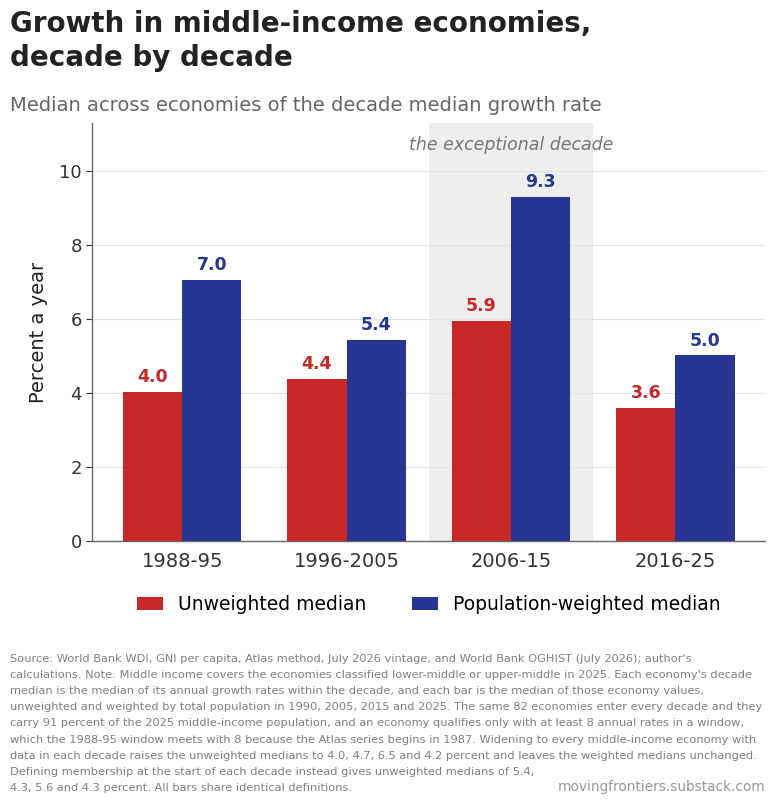

Here is the Python script that generated this plot:
"""
chart-5-growth-in-middle-income-economies-decade-by-decade

Self-contained build script for Chart 5 of the Moving Escalator series.
Running it writes the PNG and the CSV into the current directory. It needs
no external data: every number the chart and the caption depend on is in
the DATA block below.

  python3 chart-5-growth-in-middle-income-economies-decade-by-decade.py

Requires matplotlib and numpy only.

Provenance of the DATA block
----------------------------
Source: World Bank WDI, GNI per capita, Atlas method, July 2026 vintage, for
the growth rates and populations; World Bank OGHIST (1 July 2026) for the
income classifications. Populations are UN WPP 2024 medium variant as carried
in the projection workbook income-classification-2050.xlsx.

Each row is one economy classified lower-middle or upper-middle income in 2025,
followed by four tuples, one per decade, in the order 1988-95, 1996-2005,
2006-15, 2016-25:

    (class at the start of the decade, number of annual growth rates found,
     decade median growth in percent, population in millions)

The decade median is the median of the economy's annual growth rates in GNI
per capita within the decade; it is None where fewer than 8 annual rates
exist. The class at the start of the decade is the OGHIST classification in
the year before the first growth rate, and is None where the economy was not
yet classified. Population is measured in 1990, 2005, 2015 and 2025
respectively, matching the decade.

Everything plotted is recomputed from this block at run time, so the bars,
the CSV and the sample counts quoted in the caption cannot drift apart.
"""
import csv

import matplotlib
matplotlib.use('Agg')
import matplotlib.pyplot as plt
import numpy as np

# --------------------------------------------------------------------------
# Decades: label, first and last year of the annual growth rates, weight year
# --------------------------------------------------------------------------
DECADES = [('1988-95', 1988, 1995, 1990),
           ('1996-2005', 1996, 2005, 2005),
           ('2006-15', 2006, 2015, 2015),
           ('2016-25', 2016, 2025, 2025)]

MIN_RATES = 8          # an economy qualifies in a decade only with 8+ annual rates
MIDDLE = ('LM', 'UM')  # middle income

# --------------------------------------------------------------------------
# DATA: economy, code, class in 2025, then one tuple per decade
# --------------------------------------------------------------------------
DATA = [
    ('Albania', 'ALB', 'UM', [(None,8,2.0547945205479423,3.287), ('L',10,17.261246312684364,3.011), ('LM',10,3.40408192553715,2.731), ('UM',10,12.225814158367054,2.35)]),
    ('Algeria', 'DZA', 'UM', [('UM',8,-6.560123329907502,25.376), ('LM',10,5.436424041075194,33.109), ('LM',10,6.301813899436814,40.02), ('UM',10,1.5808597462127594,47.435)]),
    ('Angola', 'AGO', 'LM', [(None,8,-6.068289384719405,11.626), ('L',10,16.36636636636637,19.291), ('LM',10,9.438596491228068,28.158), ('UM',10,-0.8245614035087723,39.04)]),
    ('Argentina', 'ARG', 'UM', [('UM',8,9.940034856585822,32.756), ('UM',10,-3.5692074232548885,39.217), ('UM',10,13.376970529171873,43.477), ('UM',10,6.235371963685465,45.851)]),
    ('Armenia', 'ARM', 'UM', [(None,3,None,3.552), ('L',10,8.347826086956523,3.146), ('LM',10,5.472542606300568,3.005), ('LM',10,9.231902569101324,3.087)]),
    ('Azerbaijan', 'AZE', 'UM', [(None,3,None,7.175), ('L',10,15.966386554621847,8.392), ('LM',10,16.493709624500784,9.649), ('UM',10,4.935346924873485,10.247)]),
    ('Bangladesh', 'BGD', 'LM', [('L',8,3.5098522167487767,111.634), ('L',10,5.083655083655081,144.716), ('L',10,9.285201149425292,159.383), ('LM',10,9.758187357197269,175.687)]),
    ('Belarus', 'BLR', 'UM', [(None,3,None,10.189), ('LM',10,5.718954248366015,9.664), ('LM',10,7.212892816607985,9.461), ('UM',10,7.229179636990568,9.086)]),
    ('Belize', 'BLZ', 'UM', [('LM',8,8.313065026845944,0.183), ('LM',10,1.4063635375364036,0.28), ('UM',10,2.046343350691182,0.356), ('UM',10,3.231933608018467,0.423)]),
    ('Benin', 'BEN', 'LM', [('L',8,2.857142857142847,5.281), ('L',10,11.596638655462188,8.426), ('L',10,3.6774628879892135,11.361), ('L',10,3.670991778006172,14.814)]),
    ('Bhutan', 'BTN', 'LM', [('L',8,2.083333333333337,0.589), ('L',10,10.68376068376069,0.662), ('L',10,8.32122972645848,0.741), ('LM',10,5.76420398500691,0.797)]),
    ('Bolivia', 'BOL', 'LM', [('LM',8,2.8006267136701846,7.13), ('LM',10,2.139219015280136,9.361), ('LM',10,10.504587155963307,11.015), ('LM',10,5.6312656641604,12.582)]),
    ('Bosnia and Herzegovina', 'BIH', 'UM', [(None,3,None,4.449), ('L',10,18.02446434282059,4.096), ('LM',10,3.5849775594885225,3.519), ('UM',10,7.717477075453727,3.14)]),
    ('Botswana', 'BWA', 'UM', [('LM',8,11.70226453937211,1.306), ('LM',10,1.6097982289097645,1.84), ('UM',10,3.40557346844772,2.203), ('UM',10,2.917731289257963,2.562)]),
    ('Brazil', 'BRA', 'UM', [('UM',8,7.459962904608997,149.143), ('UM',10,-3.0348361683978142,184.688), ('LM',10,13.06255861296004,201.676), ('UM',10,2.84015271728133,212.812)]),
    ('Cabo Verde', 'CPV', 'UM', [(None,8,9.714441332088386,0.375), ('LM',10,1.950387596899228,0.485), ('LM',10,3.696753053321422,0.512), ('LM',10,6.812674938379915,0.527)]),
    ('Cambodia', 'KHM', 'LM', [('L',8,9.375,7.375), ('L',10,5.233990147783252,13.439), ('L',10,9.801009801009798,15.623), ('LM',10,7.459304476507578,17.848)]),
    ('Cameroon', 'CMR', 'LM', [('LM',8,-4.623595505617978,11.332), ('L',10,-0.6493506493506496,17.075), ('LM',10,3.34800586901427,22.763), ('LM',10,1.9181991122384279,29.879)]),
    ('China', 'CHN', 'UM', [('L',8,7.045454545454543,1135.185), ('L',10,12.914280756550411,1303.72), ('LM',10,16.95688631883868,1379.86), ('UM',10,5.012978968439952,1406.585)]),
    ('Colombia', 'COL', 'UM', [('LM',8,8.046874999999998,32.44), ('LM',10,1.0593220338983023,42.129), ('LM',10,10.686933892118432,46.97), ('UM',10,4.185706976802228,53.426)]),
    ('Comoros', 'COM', 'LM', [('L',8,0.520833333333337,0.445), ('L',10,1.395619306067064,0.593), ('L',10,2.0504512844249034,0.727), ('L',10,2.6001435144147544,0.883)]),
    ('Congo, Rep.', 'COG', 'LM', [('LM',8,-7.254305977710235,2.381), ('L',10,9.104721832632068,3.696), ('LM',10,8.225237685818609,5.098), ('LM',10,1.3670533080063052,6.484)]),
    ('Cuba', 'CUB', 'UM', [(None,8,-2.3663337637355397,10.632), ('LM',10,6.721034870641174,11.263), ('LM',10,6.807190029296395,11.275), ('UM',4,None,10.937)]),
    ("Côte d'Ivoire", 'CIV', 'LM', [('LM',8,-3.9473684210526327,12.19), ('L',10,2.898799313893652,20.068), ('L',10,5.851851851851853,25.246), ('LM',10,4.170744637468404,32.712)]),
    ('Djibouti', 'DJI', 'LM', [(None,0,None,0.58), ('LM',0,None,0.839), ('LM',0,None,1.02), ('LM',10,5.931315124237013,1.184)]),
    ('Dominica', 'DMA', 'UM', [('LM',8,6.59552164424052,0.07), ('LM',10,3.5895746213964186,0.069), ('UM',10,2.999187296824213,0.07), ('UM',10,5.258790078048891,0.066)]),
    ('Dominican Republic', 'DOM', 'UM', [('LM',8,9.784393517526958,7.151), ('LM',10,4.637281910009183,9.225), ('LM',10,4.638879638879645,10.435), ('UM',10,5.242306586137479,11.52)]),
    ('Ecuador', 'ECU', 'UM', [('LM',8,6.333776974997618,10.474), ('LM',10,5.49041573313418,13.846), ('LM',10,8.575681245706434,16.266), ('UM',10,1.7178891470295388,18.29)]),
    ('Egypt, Arab Rep.', 'EGY', 'LM', [('LM',8,-1.36986301369863,58.397), ('LM',10,4.022907736631298,81.101), ('LM',10,9.676879601398081,99.597), ('LM',10,-3.7667604398816277,118.366)]),
    ('El Salvador', 'SLV', 'UM', [('LM',8,7.293393322282737,5.4), ('LM',10,5.998424294513683,6.006), ('LM',10,4.634146341463419,6.184), ('LM',10,4.746623988274223,6.366)]),
    ('Equatorial Guinea', 'GNQ', 'UM', [('L',8,-1.5151515151515138,0.474), ('L',10,27.27566867989646,0.947), ('UM',10,11.250795355126064,1.454), ('UM',10,-3.8836471831813046,1.938)]),
    ('Eswatini', 'SWZ', 'LM', [('LM',5,None,0.872), ('LM',10,1.4402173913043437,1.079), ('LM',10,3.6151608159089466,1.143), ('LM',10,1.7842276545826152,1.256)]),
    ('Fiji', 'FJI', 'UM', [('LM',8,3.2041705571117296,0.773), ('LM',10,1.1210762331838597,0.882), ('LM',10,4.12719013627515,0.919), ('UM',10,3.2937056795978026,0.933)]),
    ('Gabon', 'GAB', 'UM', [('UM',8,2.1008079507431168,0.984), ('UM',10,5.103480525344062,1.463), ('UM',10,3.5583799448452136,2.041), ('UM',10,2.6904052739982975,2.593)]),
    ('Georgia', 'GEO', 'UM', [(None,5,None,4.802), ('L',10,12.774725274725274,3.902), ('LM',10,10.648885641213003,3.725), ('UM',10,10.413299856287296,3.936)]),
    ('Ghana', 'GHA', 'LM', [('L',8,-1.3513513513513487,15.395), ('L',10,2.6671408250355633,22.449), ('L',10,11.435185185185182,28.696), ('LM',10,2.8696936323588274,35.064)]),
    ('Grenada', 'GRD', 'UM', [('LM',8,3.938701524164512,0.1), ('LM',10,6.073369565217391,0.11), ('UM',10,2.5969356219094797,0.115), ('UM',10,6.3955793672335055,0.117)]),
    ('Guatemala', 'GTM', 'UM', [('LM',8,5.243321139563239,9.025), ('LM',10,4.832836809003638,13.088), ('LM',10,6.372035947594467,15.972), ('LM',10,5.759169940487774,18.688)]),
    ('Guinea', 'GIN', 'LM', [('L',8,1.5476190476190421,6.434), ('L',10,-4.056987788331074,9.246), ('L',10,2.261420171867934,11.767), ('L',10,7.481343283582087,15.1)]),
    ('Haiti', 'HTI', 'LM', [('L',8,2.2063208109719676,6.854), ('L',10,10.15161502966382,9.061), ('L',10,8.672248803827753,10.523), ('L',10,1.9024247000587247,11.906)]),
    ('Honduras', 'HND', 'LM', [('LM',8,-3.059210526315792,4.98), ('L',10,5.07941419141914,7.478), ('LM',10,4.215762024338421,9.237), ('LM',10,5.484053815247658,11.006)]),
    ('India', 'IND', 'LM', [('L',8,0.0,864.972), ('L',10,4.9085365853658525,1154.676), ('L',10,8.900108900108894,1328.024), ('LM',10,6.440915637080269,1463.866)]),
    ('Indonesia', 'IDN', 'UM', [('L',8,8.012820512820507,183.501), ('LM',10,10.868924889543452,230.872), ('LM',10,14.398148148148149,261.799), ('LM',10,4.788425837014277,285.721)]),
    ('Iran, Islamic Rep.', 'IRN', 'UM', [('UM',8,-10.940101870898228,58.38), ('LM',10,8.746488764044935,71.828), ('LM',10,11.899046207385444,82.619), ('UM',10,1.2327416173570027,92.418)]),
    ('Iraq', 'IRQ', 'UM', [('UM',8,2.4495948746938003,17.581), ('LM',10,22.652452496685815,28.407), ('LM',10,13.132150395651209,37.561), ('UM',10,1.1409184608337175,47.021)]),
    ('Jamaica', 'JAM', 'UM', [('LM',8,9.279223779454803,2.38), ('LM',10,5.2108433734939785,2.687), ('LM',10,3.1303852704350543,2.803), ('UM',10,6.00288651084202,2.837)]),
    ('Jordan', 'JOR', 'UM', [('LM',8,2.1759259259259256,3.622), ('LM',10,3.659842098220256,6.03), ('LM',10,5.545159909496733,9.545), ('UM',10,2.3065476190476164,11.521)]),
    ('Kazakhstan', 'KAZ', 'UM', [(None,2,None,17.154), ('LM',10,5.3481913019916005,15.968), ('LM',10,15.643135855005053,18.084), ('UM',10,5.441833425126974,20.844)]),
    ('Kenya', 'KEN', 'LM', [('L',8,-4.224738675958189,22.893), ('L',10,8.608058608058611,35.796), ('L',10,9.610809782091534,47.089), ('LM',10,5.555555555555558,57.532)]),
    ('Kiribati', 'KIR', 'LM', [('LM',8,9.29064657878217,0.075), ('LM',10,0.29973085392708265,0.098), ('LM',10,7.120421733220672,0.117), ('LM',10,4.4046291872378855,0.136)]),
    ('Kosovo', 'XKX', 'UM', [(None,0,None,1.974), (None,0,None,1.818), (None,5,None,1.788), ('LM',10,9.002364182633105,1.577)]),
    ('Kyrgyz Republic', 'KGZ', 'LM', [(None,3,None,4.391), ('L',10,1.7857142857142905,5.163), ('L',10,12.134502923976608,6.04), ('LM',10,7.52521040260824,7.343)]),
    ('Lao PDR', 'LAO', 'LM', [('L',8,11.513157894736848,4.312), ('L',10,4.892473118279572,5.87), ('L',10,15.959595959595962,6.802), ('LM',10,1.826799644514665,7.873)]),
    ('Lebanon', 'LBN', 'LM', [('LM',5,None,3.595), ('LM',10,4.900709219858146,4.671), ('UM',10,4.402027360901295,6.472), ('UM',9,-4.043126684636123,5.849)]),
    ('Lesotho', 'LSO', 'LM', [('L',8,5.641821946169778,1.81), ('LM',10,1.4925373134328401,1.953), ('LM',10,2.7708184204247255,2.105), ('LM',10,0.46100006729927756,2.363)]),
    ('Libya', 'LBY', 'UM', [('UM',8,-0.983835683033546,4.445), ('UM',10,-1.0517292054472438,5.859), ('UM',10,-1.8203502839373054,6.532), ('UM',10,0.8907772759686239,7.459)]),
    ('Malaysia', 'MYS', 'UM', [('LM',8,10.197459691093503,17.833), ('UM',10,4.682930440898825,25.836), ('UM',10,8.874046740467412,31.233), ('UM',10,2.371929430311326,35.978)]),
    ('Maldives', 'MDV', 'UM', [('L',8,11.148066026114812,0.225), ('LM',10,6.873459766420231,0.306), ('LM',10,7.818383872703083,0.428), ('UM',10,7.005050900110632,0.53)]),
    ('Marshall Islands', 'MHL', 'UM', [(None,8,7.5174721189591125,0.045), ('LM',10,3.843386497181911,0.052), ('LM',10,2.5838447846734502,0.049), ('UM',10,5.961370175415337,0.036)]),
    ('Mauritania', 'MRT', 'LM', [('L',8,4.075711522520031,1.952), ('L',10,-1.1904761904761918,2.939), ('L',10,5.403225806451617,3.966), ('LM',10,3.560144436921686,5.315)]),
    ('Mauritius', 'MUS', 'UM', [('LM',8,7.6895398140584215,1.059), ('UM',10,4.801563903863427,1.228), ('UM',10,5.405192499916844,1.263), ('UM',10,3.8699850181207585,1.244)]),
    ('Mexico', 'MEX', 'UM', [('LM',8,16.23529666147725,82.82), ('UM',10,5.702777073753573,105.812), ('UM',10,2.8312593455297574,121.072), ('UM',10,4.780046831215701,131.947)]),
    ('Micronesia, Fed. Sts.', 'FSM', 'UM', [(None,8,5.371687802866276,0.101), ('LM',10,2.0690547006336435,0.111), ('LM',10,2.4938584083972315,0.109), ('LM',10,3.0172888827662225,0.114)]),
    ('Moldova', 'MDA', 'UM', [(None,3,None,2.978), ('LM',10,3.5204081632653095,2.889), ('LM',10,14.495798319327724,2.836), ('LM',10,11.527942238267153,2.361)]),
    ('Mongolia', 'MNG', 'UM', [(None,8,-12.162332214765097,2.099), ('L',10,6.962719298245624,2.536), ('L',10,21.725941746370747,3.027), ('LM',10,7.290934150938089,3.569)]),
    ('Montenegro', 'MNE', 'UM', [(None,0,None,0.606), (None,6,None,0.614), (None,10,4.095513940759532,0.625), ('UM',10,9.833885883789906,0.623)]),
    ('Morocco', 'MAR', 'LM', [('LM',8,3.7996909678325697,24.376), ('LM',10,2.6455942844771596,30.358), ('LM',10,2.954763822704465,34.608), ('LM',10,2.045268408904777,38.431)]),
    ('Myanmar', 'MMR', 'LM', [('L',8,15.476190476190476,39.817), ('L',10,13.574660633484159,47.438), ('L',10,15.340909090909093,51.089), ('LM',10,0.0,54.851)]),
    ('Namibia', 'NAM', 'LM', [(None,8,5.890587167070227,1.369), ('LM',10,-0.6460589517715665,1.967), ('LM',10,4.114999540736653,2.374), ('UM',10,0.11844872823470465,3.093)]),
    ('Nepal', 'NPL', 'LM', [('L',8,0.0,19.525), ('L',10,4.880952380952386,26.309), ('L',10,11.813953488372098,27.824), ('L',10,5.561548943901884,29.618)]),
    ('Nicaragua', 'NIC', 'LM', [('LM',8,-2.3989898989899006,4.163), ('L',10,4.191353960939215,5.342), ('LM',10,5.393697614442294,6.149), ('LM',10,4.016926752401773,7.008)]),
    ('Nigeria', 'NGA', 'LM', [('L',0,None,97.121), ('L',0,None,145.017), ('L',7,None,190.672), ('LM',10,-7.685054219707688,237.528)]),
    ('North Macedonia', 'MKD', 'UM', [(None,3,None,2.064), ('LM',10,2.213064713064705,2.005), ('LM',10,5.174816270101134,1.912), ('UM',10,6.13180059398335,1.821)]),
    ('Pakistan', 'PAK', 'LM', [('L',8,0.0,116.156), ('L',10,9.414414414414418,175.453), ('L',10,4.461881326028405,217.291), ('LM',10,4.2723699658006264,255.22)]),
    ('Papua New Guinea', 'PNG', 'LM', [('LM',8,4.058441558441562,3.896), ('LM',10,-8.62795383769921,6.536), ('L',10,16.46469968387777,8.743), ('LM',10,0.5244755244755206,10.763)]),
    ('Paraguay', 'PRY', 'UM', [('LM',8,7.238152130625242,4.036), ('LM',10,-3.3809523809523845,5.448), ('LM',10,14.174138414121607,6.159), ('UM',10,2.257337983144425,7.013)]),
    ('Peru', 'PER', 'UM', [('LM',8,9.97519206145967,22.015), ('LM',10,4.113448997169932,28.101), ('LM',10,11.146029521264945,30.458), ('UM',10,5.5930710510863175,34.577)]),
    ('Philippines', 'PHL', 'UM', [('LM',8,6.427158866183258,62.855), ('LM',10,1.367019193106156,88.016), ('LM',10,8.669796557120502,105.313), ('LM',10,4.548492559427952,116.787)]),
    ('Samoa', 'WSM', 'UM', [('LM',8,2.975247524752478,0.169), ('LM',10,2.214776070611313,0.187), ('LM',10,5.42706545492061,0.202), ('LM',10,3.643554730655363,0.219)]),
    ('Senegal', 'SEN', 'LM', [('LM',8,-1.0869565217391297,7.721), ('L',10,-1.5045248868778227,11.235), ('L',10,1.8771043771043772,14.593), ('L',10,2.3822451472784056,18.932)]),
    ('Serbia', 'SRB', 'UM', [(None,0,None,7.898), (None,8,0.009556026986218269,7.441), (None,10,1.9870683445195658,7.095), ('UM',10,9.964829472924674,6.549)]),
    ('Solomon Islands', 'SLB', 'LM', [('L',8,6.904761904761902,0.331), ('LM',10,-3.12389536938848,0.483), ('L',10,5.839727195225919,0.639), ('LM',10,-0.9950248756218916,0.839)]),
    ('South Africa', 'ZAF', 'UM', [('LM',8,5.050004167013911,40.746), ('UM',10,-1.133765091548733,49.49), ('UM',10,3.002577842731302,56.724), ('UM',10,1.0542269280871097,64.747)]),
    ('Sri Lanka', 'LKA', 'UM', [('L',8,7.064676616915422,16.352), ('L',10,4.58500669344043,20.217), ('LM',10,13.228438228438232,20.97), ('LM',10,2.8157945642712012,21.756)]),
    ('St. Lucia', 'LCA', 'UM', [('LM',8,4.414024252466664,0.138), ('UM',10,4.044864511241952,0.165), ('UM',10,2.5708810475016386,0.175), ('UM',10,6.085556480397269,0.18)]),
    ('St. Vincent and the Grenadines', 'VCT', 'UM', [('LM',8,5.373294032140841,0.112), ('LM',10,6.689225053078562,0.112), ('UM',10,3.756681243926141,0.107), ('UM',10,6.125608665158577,0.1)]),
    ('Suriname', 'SUR', 'UM', [('UM',8,-6.396965865992415,0.412), ('LM',10,12.708588364151796,0.519), ('LM',10,8.638500411329186,0.582), ('UM',10,1.9496658312447845,0.64)]),
    ('São Tomé and Príncipe', 'STP', 'LM', [('L',8,-1.2195121951219523,0.123), ('L',10,1.5828017954169549,0.162), ('L',10,5.4850673433535,0.2), ('LM',10,9.197875244821653,0.24)]),
    ('Tajikistan', 'TJK', 'LM', [(None,3,None,5.399), ('L',10,3.125,6.925), ('L',10,14.022123893805304,8.644), ('LM',10,3.9705882352941146,10.787)]),
    ('Tanzania', 'TZA', 'LM', [('L',8,-5.92307692307692,26.11), ('L',10,6.749241658240646,39.182), ('L',10,7.610461338531516,52.021), ('L',10,2.4563884959924565,70.546)]),
    ('Thailand', 'THA', 'UM', [('LM',8,12.650365118322583,54.738), ('LM',10,0.5102040816326481,66.017), ('LM',10,9.193116613821628,70.541), ('UM',10,2.219889525284846,71.62)]),
    ('Timor-Leste', 'TLS', 'LM', [(None,3,None,0.76), (None,10,7.82013685239491,0.948), ('L',10,8.275795934023789,1.205), ('LM',10,-2.9659111350962384,1.419)]),
    ('Togo', 'TGO', 'LM', [('L',8,-0.8620689655172431,3.714), ('L',10,1.1627906976744207,5.413), ('L',10,3.0972797161442966,7.072), ('L',10,4.285302039245864,8.592)]),
    ('Tonga', 'TON', 'UM', [('LM',8,8.622423328305684,0.1), ('LM',10,-1.6741071428571452,0.106), ('LM',10,6.0376213592233,0.106), ('LM',10,4.55642795902712,0.104)]),
    ('Tunisia', 'TUN', 'LM', [('LM',8,4.18220946915352,8.325), ('LM',10,6.396624070188817,10.255), ('LM',10,3.832438791265358,11.402), ('LM',10,-0.5141388174807193,12.349)]),
    ('Turkmenistan', 'TKM', 'UM', [(None,5,None,3.761), ('LM',10,8.746973365617439,5.052), ('LM',10,16.547619047619055,6.216), ('UM',10,-2.193257438266516,7.619)]),
    ('Tuvalu', 'TUV', 'UM', [(None,8,6.381914676464584,0.009), (None,10,7.611619150080684,0.01), (None,10,2.8211658177702326,0.011), ('UM',10,3.42933906085231,0.009)]),
    ('Türkiye', 'TUR', 'UM', [('LM',8,9.652509652509655,56.016), ('LM',10,8.323518720465284,69.33), ('UM',10,6.888034939836785,78.218), ('UM',10,2.202944608799373,85.879)]),
    ('Ukraine', 'UKR', 'UM', [(None,6,None,52.054), ('LM',10,3.3686730506156004,47.586), ('LM',10,7.369513641755631,45.785), ('LM',10,6.6523994129375925,38.98)]),
    ('Uzbekistan', 'UZB', 'LM', [(None,5,None,20.465), ('LM',10,0.8620689655172376,26.357), ('L',10,22.61168384879725,30.749), ('LM',10,5.908204300816344,37.053)]),
    ('Vanuatu', 'VUT', 'LM', [('LM',8,3.8080649757765705,0.148), ('LM',10,4.024520255863539,0.211), ('LM',10,5.215125942974053,0.266), ('LM',10,5.045304000784611,0.335)]),
    ('Venezuela, RB', 'VEN', 'LM', [('UM',8,1.9431687715269708,19.827), ('LM',10,8.10128785241907,26.786), ('UM',10,7.949804521967363,30.574), ('UM',10,-2.2819562146892682,28.517)]),
    ('Viet Nam', 'VNM', 'UM', [('L',6,None,65.505), ('L',10,8.516656191074789,81.088), ('L',10,15.031185031185023,92.823), ('LM',10,6.570803140096615,101.599)]),
    ('West Bank and Gaza', 'PSE', 'LM', [(None,0,None,1.978), ('LM',9,8.536585365853666,3.32), ('LM',10,9.196903060289541,4.27), ('LM',10,3.5181303709914014,5.414)]),
    ('Zambia', 'ZMB', 'LM', [('L',8,4.018492176386912,7.786), ('L',10,2.8174603174603075,11.719), ('L',10,6.517909571344682,16.399), ('LM',10,-2.632439502943096,21.914)]),
    ('Zimbabwe', 'ZWE', 'LM', [('LM',8,-4.001600640256103,10.137), ('L',10,-5.505279034690802,12.483), ('L',10,5.4056829852790145,14.399), ('L',10,10.781473533619456,16.951)]),]


# --------------------------------------------------------------------------
# Aggregation
# --------------------------------------------------------------------------
def median(values):
    v = sorted(values)
    n = len(v)
    if n == 0:
        raise ValueError('median of empty sequence')
    mid = n // 2
    return v[mid] if n % 2 else 0.5 * (v[mid - 1] + v[mid])


def weighted_median(pairs):
    """Lower weighted median: the value at which cumulative weight reaches half.

    Counting directly rather than interpolating matters here, because a single
    large economy can straddle the midpoint and interpolation would invent a
    value that no economy has.
    """
    pairs = sorted(pairs)
    half = sum(w for _, w in pairs) / 2.0
    cum = 0.0
    for value, weight in pairs:
        cum += weight
        if cum >= half:
            return value
    return pairs[-1][0]


def weighted_median_economy(triples):
    triples = sorted(triples)
    half = sum(t[1] for t in triples) / 2.0
    cum = 0.0
    for value, weight, name in triples:
        cum += weight
        if cum >= half:
            return name
    return triples[-1][2]


def balanced_sample():
    """Economies with a decade median and a population in every decade."""
    out = []
    for name, code, class_2025, cells in DATA:
        if all(c[2] is not None and c[3] is not None for c in cells):
            out.append(name)
    return set(out)


BALANCED = balanced_sample()

series = []       # the eight plotted points
for i, (label, first, last, wyear) in enumerate(DECADES):
    rows = [(cells[i][2], cells[i][3], name)
            for name, code, class_2025, cells in DATA if name in BALANCED]
    series.append(dict(
        label=label, first=first, last=last, wyear=wyear, n=len(rows),
        pop=sum(r[1] for r in rows),
        unweighted=median([r[0] for r in rows]),
        weighted=weighted_median([(r[0], r[1]) for r in rows]),
        weighted_economy=weighted_median_economy(rows)))

# Robustness figure quoted in the caption: every economy with data in each
# decade, rather than the economies present in all four.
unbalanced_unweighted = []
for i, _ in enumerate(DECADES):
    vals = [cells[i][2] for name, code, class_2025, cells in DATA
            if cells[i][2] is not None and cells[i][3] is not None]
    unbalanced_unweighted.append(median(vals))

# Membership defined at the start of each decade cannot be recomputed from this
# block, because it would draw in economies that are not middle income in 2025
# and so are not carried here. The figures are stated as constants and are
# reported in the caption as an alternative definition, not as a plotted series.
CONTEMPORANEOUS_UNWEIGHTED = (5.4, 4.3, 5.6, 4.3)

N_ECONOMIES = len(BALANCED)
POP_SHARE = 100.0 * series[-1]['pop'] / sum(
    cells[3][3] for name, code, class_2025, cells in DATA if cells[3][3] is not None)

# --------------------------------------------------------------------------
# CSV
# --------------------------------------------------------------------------
CSV_FIELDS = ['record_type', 'series', 'decade', 'first_rate_year', 'last_rate_year',
              'economy', 'code', 'class_2025', 'class_at_decade_start',
              'middle_income_at_decade_start', 'annual_rates_used',
              'decade_median_growth_pct', 'population_mn', 'population_year',
              'in_balanced_sample', 'n_economies', 'weighted_median_economy', 'plotted']


def write_csv(path):
    rows = []
    for s in series:
        for name, value, who in [('Unweighted median', s['unweighted'], ''),
                                 ('Population-weighted median', s['weighted'],
                                  s['weighted_economy'])]:
            rows.append(dict(record_type='chart_series', series=name, decade=s['label'],
                             first_rate_year=s['first'], last_rate_year=s['last'],
                             economy='', code='', class_2025='', class_at_decade_start='',
                             middle_income_at_decade_start='', annual_rates_used='',
                             decade_median_growth_pct=round(value, 3),
                             population_mn=round(s['pop'], 3), population_year=s['wyear'],
                             in_balanced_sample=True, n_economies=s['n'],
                             weighted_median_economy=who, plotted=True))
    for name, code, class_2025, cells in DATA:
        for i, (label, first, last, wyear) in enumerate(DECADES):
            start_class, n_rates, value, population = cells[i]
            rows.append(dict(record_type='economy', series='', decade=label,
                             first_rate_year=first, last_rate_year=last,
                             economy=name, code=code, class_2025=class_2025,
                             class_at_decade_start=start_class if start_class else None,
                             middle_income_at_decade_start=start_class in MIDDLE,
                             annual_rates_used=n_rates,
                             decade_median_growth_pct='' if value is None else round(value, 4),
                             population_mn='' if population is None else population,
                             population_year=wyear,
                             in_balanced_sample=name in BALANCED, n_economies='',
                             weighted_median_economy='',
                             plotted=name in BALANCED))
    with open(path, 'w', newline='') as handle:
        writer = csv.DictWriter(handle, fieldnames=CSV_FIELDS)
        writer.writeheader()
        writer.writerows(rows)
    return len(rows)


# --------------------------------------------------------------------------
# Chart
# --------------------------------------------------------------------------
VIVID = {'L': '#C62828', 'LM': '#F9A825', 'UM': '#00897B', 'H': '#283593'}
RED, BLUE = VIVID['L'], VIVID['H']
FIGW, FIGH, DPI = 8.0, 8.0, 200
CAPTION_FS = 8.2
WATERMARK_FS = CAPTION_FS * 1.2
WATERMARK = 'movingfrontiers.substack.com'
LINESPACING = 1.42
X_LEFT = 0.012
X_RIGHT = 1 - 70.0 / (FIGW * DPI)     # right edge 70 px from the canvas edge


def caption_text():
    return (
        "Source: World Bank WDI, GNI per capita, Atlas method, July 2026 vintage, and World Bank OGHIST "
        "(July 2026); author's calculations. "
        "Note: Middle income covers the economies classified lower-middle or upper-middle in 2025. Each "
        "economy's decade median is the median of its annual growth rates within the decade, and each bar "
        "is the median of those economy values, unweighted and weighted by total population in "
        f"{', '.join(str(d[3]) for d in DECADES[:-1])} and {DECADES[-1][3]}. The same {N_ECONOMIES} economies enter every decade and "
        f"they carry {POP_SHARE:.0f} percent of the {DECADES[-1][3]} middle-income population, and an economy qualifies only "
        f"with at least {MIN_RATES} annual rates in a window, which the {DECADES[0][0]} window meets with {MIN_RATES} because the "
        "Atlas series begins in 1987. Widening to every middle-income economy with data in each decade "
        f"raises the unweighted medians to {', '.join('%.1f' % v for v in unbalanced_unweighted[:-1])} and {unbalanced_unweighted[-1]:.1f} percent and leaves the "
        "weighted medians unchanged. Defining membership at the start of each decade instead gives "
        f"unweighted medians of {', '.join('%.1f' % v for v in CONTEMPORANEOUS_UNWEIGHTED[:-1])} and {CONTEMPORANEOUS_UNWEIGHTED[-1]:.1f} percent.")


CLOSERS = ['All bars share identical definitions.',
           'Coverage is reported for every decade.',
           'The ranking of the decades is unchanged.']


def build(png_path, csv_path):
    n_rows = write_csv(csv_path)

    plt.rcParams.update({'font.family': 'DejaVu Sans',
                         'axes.edgecolor': '#666', 'axes.linewidth': 1.0,
                         'axes.facecolor': 'white',
                         'xtick.color': '#333', 'ytick.color': '#333'})

    fig = plt.figure(figsize=(FIGW, FIGH), dpi=DPI, facecolor='white')
    ax = fig.add_axes([0.115, 0.322, 0.841, 0.523])

    x = np.arange(len(series))
    bar_w = 0.36
    unw = [s['unweighted'] for s in series]
    wtd = [s['weighted'] for s in series]

    peak = max(range(len(series)), key=lambda i: series[i]['weighted'])
    ax.axvspan(peak - 0.5, peak + 0.5, color='#EEEEEE', lw=0, zorder=0)
    ax.bar(x - bar_w / 2, unw, bar_w, color=RED, zorder=3, label='Unweighted median')
    ax.bar(x + bar_w / 2, wtd, bar_w, color=BLUE, zorder=3,
           label='Population-weighted median')

    for xi, value, colour in (list(zip(x - bar_w / 2, unw, [RED] * len(x)))
                              + list(zip(x + bar_w / 2, wtd, [BLUE] * len(x)))):
        ax.text(xi, value + 0.16, '%.1f' % value, ha='center', va='bottom',
                fontsize=12.5, fontweight='bold', color=colour, zorder=4)

    ax.set_xticks(x)
    ax.set_xticklabels([s['label'] for s in series], fontsize=14)
    ax.set_ylim(0, 11.3)
    ax.set_yticks(range(0, 11, 2))
    ax.tick_params(axis='y', labelsize=13, length=4)
    ax.tick_params(axis='x', length=0, pad=8)
    ax.set_ylabel('Percent a year', fontsize=14, color='#222', labelpad=8)
    ax.spines['top'].set_visible(False)
    ax.spines['right'].set_visible(False)
    ax.set_axisbelow(True)
    ax.yaxis.grid(True, color='#E3E3E3', lw=0.8, zorder=1)
    ax.text(peak, 10.45, 'the exceptional decade', ha='center', va='bottom',
            fontsize=12.5, style='italic', color='#777', zorder=4)

    legend = ax.legend(loc='upper center', bbox_to_anchor=(0.5, -0.088), ncol=2,
                       frameon=False, fontsize=13.5, handlelength=1.4,
                       columnspacing=2.4)

    fig.text(X_LEFT, 0.986, 'Growth in middle-income economies,\ndecade by decade',
             fontsize=20, fontweight='bold', color='#222', ha='left', va='top',
             linespacing=1.25)
    fig.text(X_LEFT, 0.878, 'Median across economies of the decade median growth rate',
             fontsize=14, color='#666', ha='left', va='top')

    # ---- caption and watermark, Moving Frontiers standard --------------------
    fig.canvas.draw()
    renderer = fig.canvas.get_renderer()
    inv = fig.transFigure.inverted()
    box = lambda artist: artist.get_window_extent(renderer).transformed(inv)

    probe = fig.text(0.5, 0.5, '', fontsize=CAPTION_FS, va='baseline', ha='left', alpha=0)

    def width(text, size=CAPTION_FS):
        probe.set_fontsize(size)
        probe.set_text(text)
        return box(probe).width

    movi = width('movi', WATERMARK_FS)
    limit_full = X_RIGHT - X_LEFT
    limit_short = limit_full - movi

    def greedy(words, limit):
        lines, current = [], ''
        for word in words:
            trial = word if not current else current + ' ' + word
            if width(trial) <= limit:
                current = trial
            else:
                if current:
                    lines.append(current)
                current = word
        if current:
            lines.append(current)
        return lines

    def layout(body):
        """Every line runs full width except the last two, which stop short of
        the watermark; the second to last is filled to at least 70 percent."""
        full = greedy(body.split(), limit_full)
        for cut in range(len(full) - 1, 0, -1):
            head = full[:cut]
            pool = ' '.join(full[cut:]).split()
            tail = greedy(pool, limit_short)
            if len(tail) == 2 and width(tail[0]) >= 0.70 * limit_short:
                if head:
                    wider = head[-1].split() + pool
                    if len(greedy(wider, limit_short)) == 2:
                        head, pool = head[:-1], wider
                best = None
                for split in range(1, len(pool)):
                    left, right = ' '.join(pool[:split]), ' '.join(pool[split:])
                    wl, wr = width(left), width(right)
                    if wl <= limit_short and wr <= limit_short and wl >= 0.70 * limit_short:
                        if best is None or wr > best[0]:
                            best = (wr, [left, right])
                return head + (best[1] if best else tail)
        return None

    body = caption_text()
    lines = layout(body)
    for closer in CLOSERS:
        if lines:
            break
        lines = layout(body + ' ' + closer)
    if not lines:
        raise RuntimeError('caption could not be laid out')

    # Matplotlib text boxes include the descent whatever the glyphs, so measure
    # the ascent against a planted baseline rather than trusting the box height.
    probe.set_fontsize(CAPTION_FS)
    probe.set_text('Ag')
    ascent = box(probe).y1 - 0.5
    line_h = CAPTION_FS * LINESPACING / (72 * FIGH)

    lowest = min(box(legend).y0, box(ax).y0)
    last_baseline = lowest - 2.00 * line_h - ascent - (len(lines) - 1) * line_h

    caption = [fig.text(X_LEFT, last_baseline + (len(lines) - 1 - i) * line_h, line,
                        fontsize=CAPTION_FS, color='#808080', ha='left', va='baseline')
               for i, line in enumerate(lines)]
    watermark = fig.text(X_RIGHT, last_baseline, WATERMARK, fontsize=WATERMARK_FS,
                         color='#999999', ha='right', va='baseline')
    probe.remove()
    fig.canvas.draw()

    gap = box(watermark).x0 - box(caption[-1]).x1
    baseline_diff = abs(box(watermark).y0 - box(caption[-1]).y0)
    top_gap = (lowest - box(caption[0]).y1) / line_h
    assert gap >= movi - 1e-4, 'watermark gap %.5f below movi %.5f' % (gap, movi)
    assert baseline_diff < 0.0015, baseline_diff
    assert min(box(c).y0 for c in caption) > 0.004, 'caption runs off the canvas'
    assert max(box(c).x1 for c in caption) <= X_RIGHT + 1e-4, 'caption past right margin'
    assert abs(top_gap - 2.00) < 0.01, top_gap

    fig.savefig(png_path, dpi=DPI, facecolor='white')
    plt.close(fig)

    print('%s  %d economies in all four decades, %.0f%% of middle-income population'
          % (png_path, N_ECONOMIES, POP_SHARE))
    print('%s  %d rows' % (csv_path, n_rows))
    for s in series:
        print('  %-10s n=%3d  unweighted %5.2f  weighted %5.2f  (%s)'
              % (s['label'], s['n'], s['unweighted'], s['weighted'], s['weighted_economy']))


if __name__ == '__main__':
    stem = 'chart-5-growth-in-middle-income-economies-decade-by-decade'
    build(stem + '.png', stem + '.csv')
